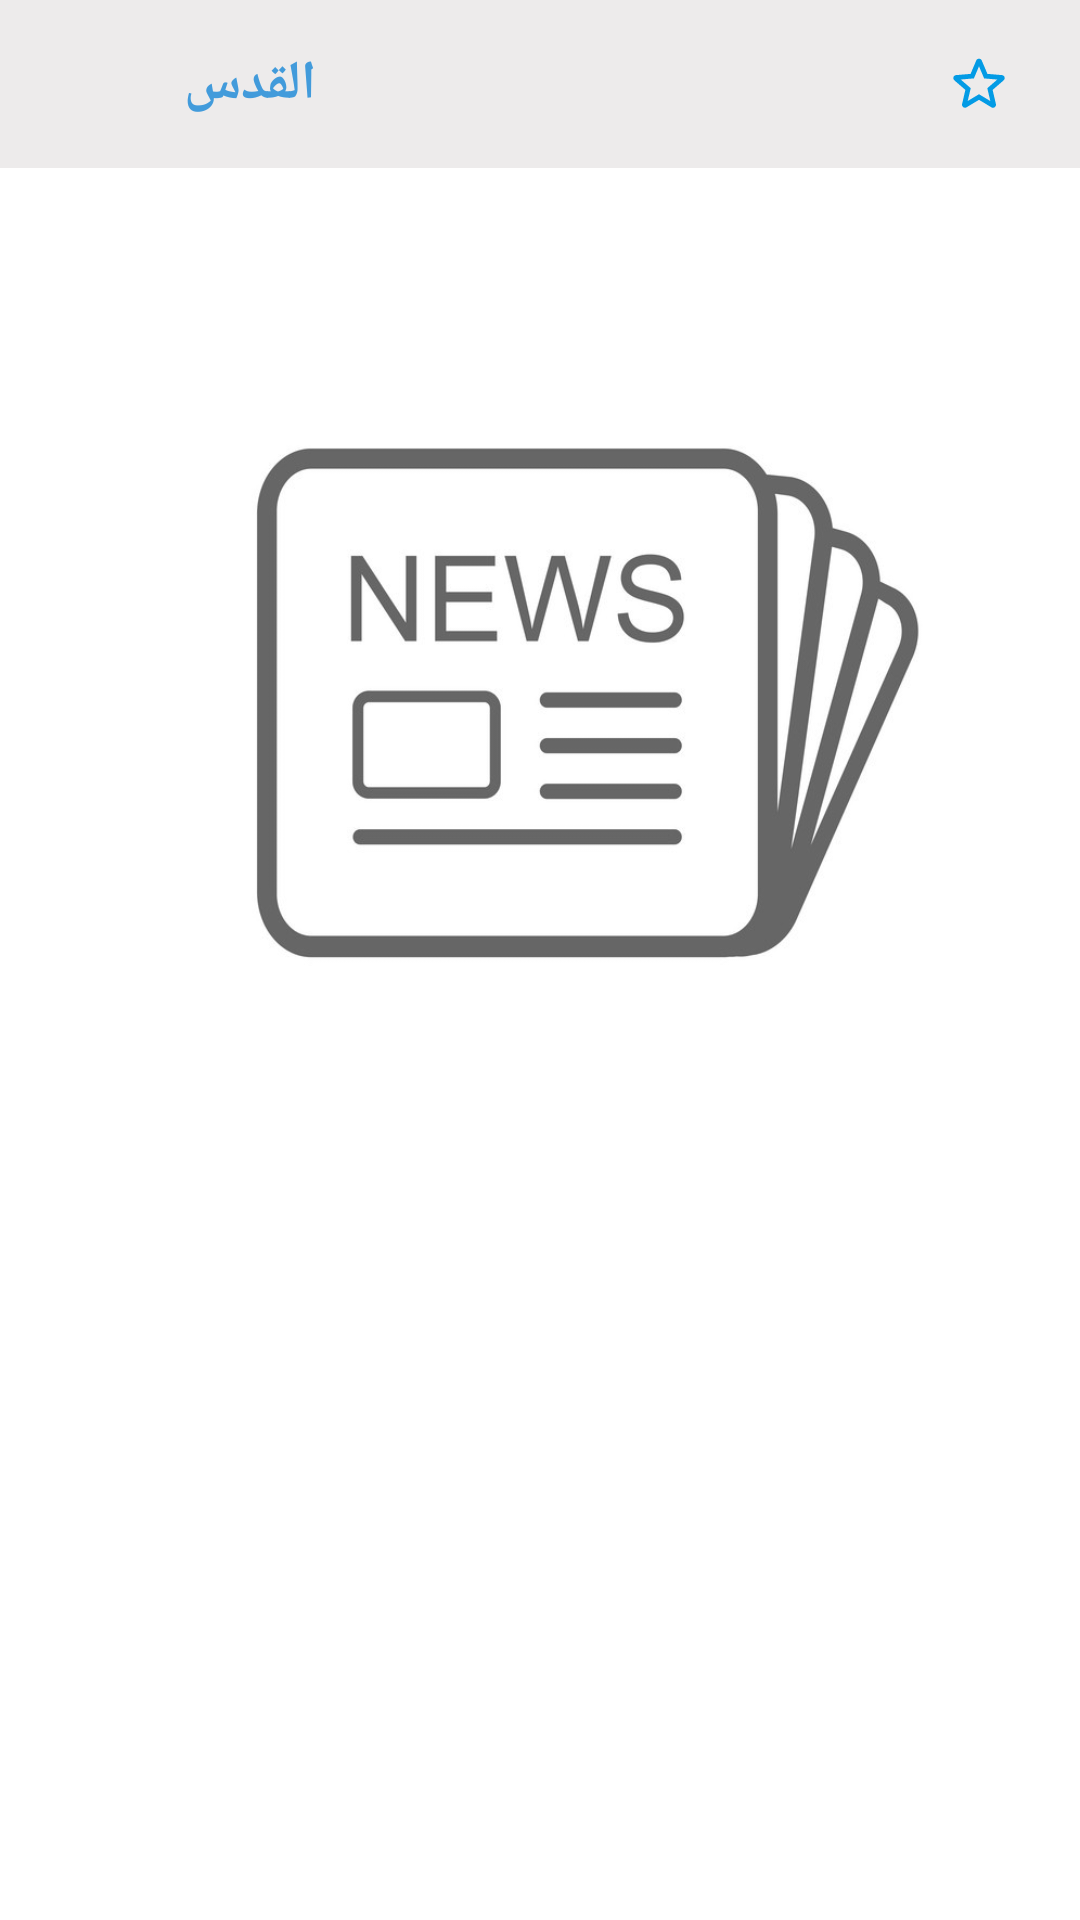

Reconstruct the res/layout file that produces this screen, plus the resources it refers to.
<!-- AndroidManifest.xml: application theme Theme.JerosalemGuide -->
<!-- res/layout/fragment_news_details.xml -->
<?xml version="1.0" encoding="utf-8"?>
<layout xmlns:android="http://schemas.android.com/apk/res/android"
    xmlns:app="http://schemas.android.com/apk/res-auto"
    xmlns:tools="http://schemas.android.com/tools">

    <data>

        <variable
            name="news"
            type="com.iug.qudsiapp.model.api.Article" />

    </data>

    <androidx.constraintlayout.widget.ConstraintLayout
        android:layout_width="match_parent"
        android:layout_height="match_parent"
        android:background="@color/white"
        tools:context=".ui.fragments.NewsDetailsFragment">

        <com.google.android.material.appbar.AppBarLayout
            android:id="@+id/appbar"
            android:layout_width="match_parent"
            android:layout_height="wrap_content"
            app:layout_constraintTop_toTopOf="parent">

            <androidx.appcompat.widget.Toolbar
                android:layout_width="match_parent"
                android:layout_height="match_parent"
                android:background="@color/colorBackground">

                <LinearLayout
                    android:layout_width="match_parent"
                    android:layout_height="match_parent">

                    <ImageView
                        android:id="@+id/imgBack"
                        android:layout_width="0dp"
                        android:layout_height="wrap_content"
                        android:layout_gravity="center"
                        android:layout_weight="0.1"
                        android:src="@drawable/ic_arrow_back"
                        app:tint="@color/colorPrimaryDark" />

                    <TextView
                        android:id="@+id/textView6"
                        android:layout_width="0dp"
                        android:layout_height="wrap_content"
                        android:layout_marginStart="8dp"
                        android:layout_weight="0.7"
                        android:fontFamily="@font/katibeh_regular"
                        android:padding="4dp"
                        android:text="القدس"
                        android:textAlignment="viewStart"
                        android:textColor="@color/colorPrimaryDark"
                        android:textSize="18sp"
                        android:textStyle="bold" />

                    <ImageView
                        android:id="@+id/imgFav"
                        android:layout_width="0dp"
                        android:layout_height="wrap_content"
                        android:layout_gravity="center"
                        android:layout_weight="0.2"
                        android:src="@drawable/ic_star"/>

                </LinearLayout>

            </androidx.appcompat.widget.Toolbar>

        </com.google.android.material.appbar.AppBarLayout>


        <ImageView
            android:id="@+id/imageView2"
            android:layout_width="0dp"
            android:layout_height="350dp"
            android:imageURL="@{news.urlToImage}"
            android:scaleType="centerCrop"
            android:src="@drawable/news_placeholder"
            app:layout_constraintEnd_toEndOf="parent"
            app:layout_constraintStart_toStartOf="parent"
            app:layout_constraintTop_toBottomOf="@id/appbar" />

        <TextView
            android:id="@+id/textView4"
            android:layout_width="0dp"
            android:layout_height="wrap_content"
            android:layout_marginStart="8dp"
            android:layout_marginTop="8dp"
            android:layout_marginEnd="8dp"
            android:gravity="start"
            android:text="@{news.title}"
            android:textColor="@color/black"
            android:textSize="18sp"
            android:textStyle="bold"
            app:layout_constraintEnd_toEndOf="parent"
            app:layout_constraintStart_toStartOf="parent"
            app:layout_constraintTop_toBottomOf="@+id/imageView2" />

        <TextView
            android:id="@+id/textView5"
            android:layout_width="0dp"
            android:layout_height="wrap_content"
            android:layout_marginStart="8dp"
            android:layout_marginTop="8dp"
            android:layout_marginEnd="8dp"
            android:alpha="0.8"
            android:gravity="start"
            android:text="@{news.description}"
            android:textColor="@color/black"
            android:textSize="14sp"
            app:layout_constraintEnd_toEndOf="parent"
            app:layout_constraintStart_toStartOf="parent"
            app:layout_constraintTop_toBottomOf="@+id/textView4" />
    </androidx.constraintlayout.widget.ConstraintLayout>
</layout>
<!-- resources referenced by this layout -->
<resources>
  <color name="black">#FF000000</color>
  <color name="colorBackground">#EDEBEB</color>
  <color name="colorPrimaryDark">#429bdb</color>
  <color name="white">#FFFFFFFF</color>
  <!-- drawable ic_star (drawable) -->
  <vector android:height="24dp" android:tint="#039BE5"
      android:viewportHeight="24" android:viewportWidth="24"
      android:width="24dp" xmlns:android="http://schemas.android.com/apk/res/android">
      <path android:fillColor="@android:color/white" android:pathData="M19.65,9.04l-4.84,-0.42 -1.89,-4.45c-0.34,-0.81 -1.5,-0.81 -1.84,0L9.19,8.63l-4.83,0.41c-0.88,0.07 -1.24,1.17 -0.57,1.75l3.67,3.18 -1.1,4.72c-0.2,0.86 0.73,1.54 1.49,1.08l4.15,-2.5 4.15,2.51c0.76,0.46 1.69,-0.22 1.49,-1.08l-1.1,-4.73 3.67,-3.18c0.67,-0.58 0.32,-1.68 -0.56,-1.75zM12,15.4l-3.76,2.27 1,-4.28 -3.32,-2.88 4.38,-0.38L12,6.1l1.71,4.04 4.38,0.38 -3.32,2.88 1,4.28L12,15.4z"/>
  </vector>
  <!-- drawable news_placeholder: jpg bitmap (drawable, 82359 bytes) -->
  <style name="Theme.JerosalemGuide" parent="Theme.MaterialComponents.DayNight.NoActionBar">
          
          <item name="colorPrimary">@color/colorPrimary</item>
          <item name="colorPrimaryVariant">@color/colorPrimaryDark</item>
          <item name="colorOnPrimary">@color/white</item>
          
          <item name="colorSecondary">@color/colorPrimary</item>
          <item name="colorSecondaryVariant">@color/colorPrimaryDark</item>
          <item name="colorOnSecondary">@color/black</item>
          
          <item name="android:statusBarColor" tools:targetApi="l">?attr/colorPrimaryVariant</item>
          
      </style>
  <color name="colorPrimary">#039BE5</color>
</resources>
